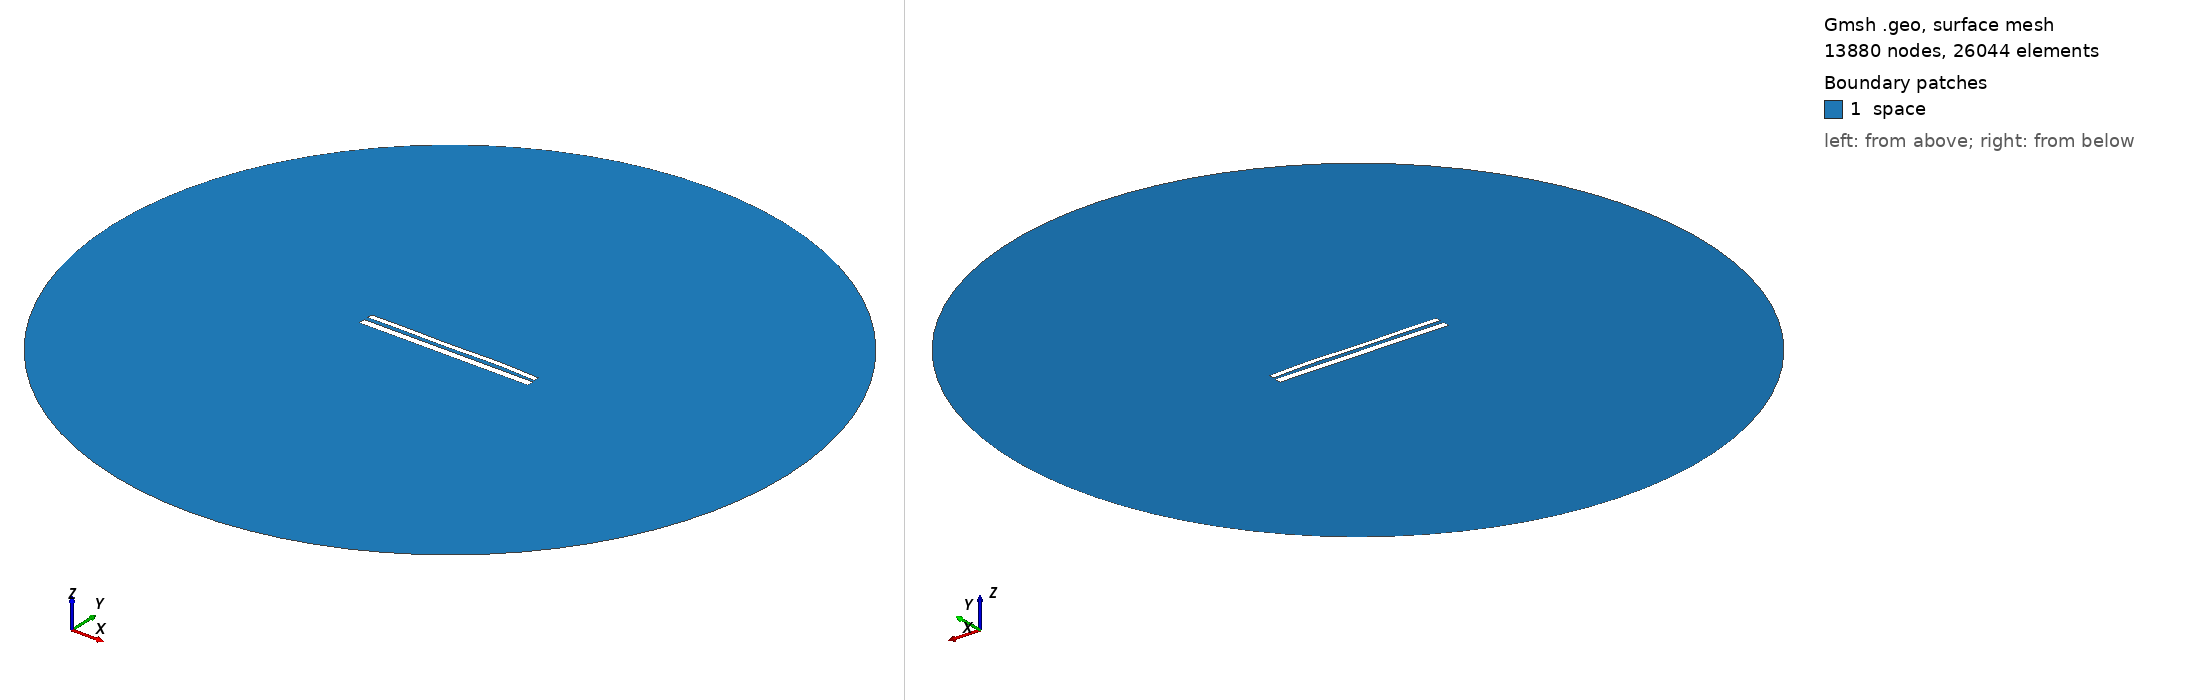

Gmsh geometry script, surface-meshed: 13880 nodes, 26044 surface elements. Boundary patches (legend numbers): 1 space. Left view from above one corner, right view from below the opposite corner. Legend entries are the model's physical surfaces. The drawing asked Gmsh for element sizes between 1% and 20% of the model's largest extent; the script's own settings can give other sizes.

=== 11330.geo (drawn) ===
//---------------------------------------
// Geometry kernel
//---------------------------------------

SetFactory("OpenCASCADE");



//---------------------------------------
// Parameters of the geometry
//---------------------------------------

// Overetch of the upper plate
overetch = 0.375;

// Distance between the plates
distance = 2.25;

// Discretization over the x axis (for the deformation)
nx = 50; 

// Length of the plate
L = 100 - overetch; 

// Number of modes
n = 4; 

// 1st mode coefficient
coeff(1) = -0.15;
beta(1) = 0.596864 * 3.1415926535 / L;

// 2nd mode coefficient
coeff(2) = 0.07499999999999998;
beta(2) = 1.49418 * 3.1415926535 / L;

// 3rd mode coefficient
coeff(3) = -0.15;
beta(3) = 2.50025 * 3.1415926535 / L;

// 4th mode coefficient
coeff(4) = 0.15;
beta(4) = 3.49999 * 3.1415926535 / L;



//---------------------------------------
// Upper plate (deformed rectangle)
//---------------------------------------

// Coordiantes of the upper plate
xmin = -50;
xmax = 50 - overetch;

// Height of the upper plate
yheight = 4 - 2 * overetch;

// Indexes of the points
UpperID[] = {};
LowerID[] = {};
LeftID[] = {};
RightID[] = {};

// Point index
p = 1;

// Horizontal edges
For i In {1:nx}
    x = xmin + (i-1)*(xmax - xmin)/(nx-1);

    y_bottom = distance / 2 + overetch;
    For j In {1:n}
        C = (Cosh(beta(j)*L) + Cos(beta(j)*L)) / (Sinh(beta(j)*L) + Sin(beta(j)*L));
        y_bottom  = y_bottom + coeff(j) * (Cosh(beta(j)*(x+50)) - Cos(beta(j)*(x+50)) - C * (Sinh(beta(j)*(x+50)) - Sin(beta(j)*(x+50))));
    EndFor

    y_top = y_bottom + yheight;

    Point(p) = {x, y_top, 0, 1.0};
    UpperID[i] = p;
    p = p + 1;

    Point(p) = {x, y_bottom, 0, 1.0};
    LowerID[i] = p;
    p = p + 1;
EndFor

// Create point lists
UpperPts[] = {}; LowerPts[] = {};
For i In {1:nx}
  UpperPts[] += {UpperID[i]};
  LowerPts[] += {LowerID[i]};
EndFor

// Build splines
Spline(1) = {UpperPts[]};
Spline(2) = {LowerPts[]};
Line(3) = {LowerPts[nx-1], UpperPts[nx-1]};
Line(4) = {LowerPts[0], UpperPts[0]};

// Build the plane surface
Curve Loop(1) = {2, 3, -1, -4};
Plane Surface(1) = {1};



//---------------------------------------
// Lower plate (rectangle)
//---------------------------------------

// Vertices
Point(1001) = {-50, -1, 0, 1.0};
Point(1002) = { 50, -1, 0, 1.0};
Point(1003) = { 50,  -5, 0, 1.0};
Point(1004) = {-50,  -5, 0, 1.0};

// Edges
Line(5) = {1001, 1002};
Line(6) = {1002, 1003};
Line(7) = {1003, 1004};
Line(8) = {1004, 1001};

// Plane surface
Line Loop(2) = {5, 6, 7, 8};
Plane Surface(2) = {2}; 



//---------------------------------------
// Outer (fictious) boundary
//---------------------------------------

// Points
Point(1005) = {0, 0, 0};       // Center
Point(1006) = {200, 0, 0};     // Start point
Point(1007) = {0, 200, 0};     // 90 degrees
Point(1008) = {-200, 0, 0};    // 180 degrees
Point(1009) = {0, -200, 0};    // 270 degrees

// Circle arcs (each needs start, center, end)
Circle(9) = {1006, 1005, 1007};
Circle(10) = {1007, 1005, 1008};
Circle(11) = {1008, 1005, 1009};
Circle(12) = {1009, 1005, 1006};

// Plane surface for the entire domain
Curve Loop(3) = {9, 10, 11, 12};
Surface(3) = {3};

// Subtract the plates from the whole domain to obtain the actual domain where we want to solve the equations
BooleanDifference{ Surface{3}; Delete; }{ Surface{1}; Surface{2}; Delete; }




//---------------------------------------
// Transfinite Lines/Curves
//---------------------------------------

// Set the number of points on the boundaries
r = 7;

// Plates
Transfinite Curve {1, 2} = 50*r Using Progression 1;
Transfinite Curve {3, 4} = 2*r Using Progression 1;
Transfinite Line {5, 7} = 50*r Using Progression 1;
Transfinite Line {6, 8} = 2*r Using Progression 1;

// Outer boundary
Transfinite Line {9, 10, 11, 12} = 20 Using Progression 1;



//---------------------------------------
// Physical groups
//---------------------------------------                

// Physical curves (boundaries)
Physical Line("force_segment", 10) = {2};
Physical Line("upper_plate", 11) = {1, 3, 4};
Physical Line("lower_plate", 12) = {5, 6, 7, 8};
Physical Line("boundary", 20) = {9, 10, 11, 12};

// Physical Surfaces
Physical Surface("space", 30) = {3};



//---------------------------------------
// 6. Generate the Mesh
//---------------------------------------

// 2D mesh generation
Mesh 2;
